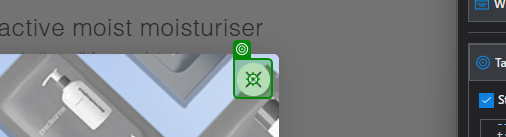
Task: Automation project for Dermalogica process
Workflow: System_FindProductPrice_UK

Step 1: click on the circle in window 'Active Moist, Oil-Free Moisturiser | Dermalogica® - Dermalogica UK' (msedge.exe)

Step 2: check the element in window 'Active Moist, Oil-Free Moisturiser | Dermalogica® - Dermalogica UK' (msedge.exe) (no picture)

Step 3: click on the button in window 'Active Moist, Oil-Free Moisturiser | Dermalogica® - Dermalogica UK' (msedge.exe) (no picture)

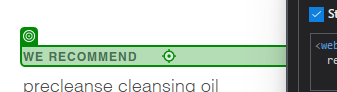
Step 4: check the heading 'We recommend' in window 'PreCleanse Balm, Oil Cleanser, Make-up Removing Balm | Dermalogica® - Dermalogica UK' (msedge.exe)

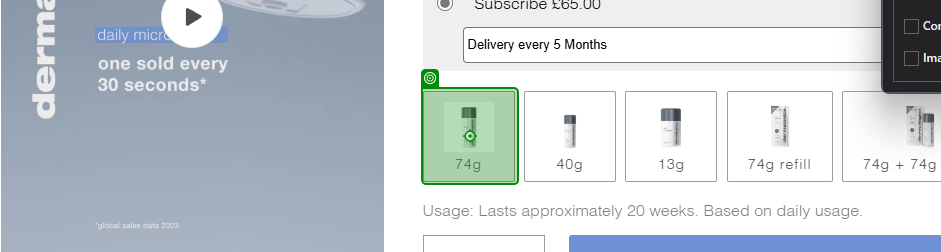
Step 5: check the label '{0}*' in window 'Active Moist, Oil-Free Moisturiser | Dermalogica® - Dermalogica UK' (msedge.exe)

Step 6: click on the label '{0}*' in window 'Active Moist, Oil-Free Moisturiser | Dermalogica® - Dermalogica UK' (msedge.exe) (no picture)

Step 7: get-text from the fieldset in window 'Precleanse, Cleansing Oil, Face Oil, Melting Cleanser | Dermalogica® - Dermalogica UK' (msedge.exe) (no picture)

Step 8 [then]: click on the label '{0}' in window 'Active Moist, Oil-Free Moisturiser | Dermalogica® - Dermalogica UK' (msedge.exe) (no picture)

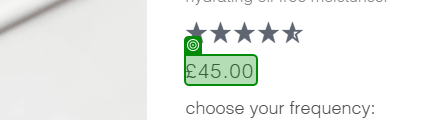
Step 9: get-text from the element '£*' in window 'Active Moist, Oil-Free Moisturiser | Dermalogica® - Dermalogica UK' (msedge.exe)
